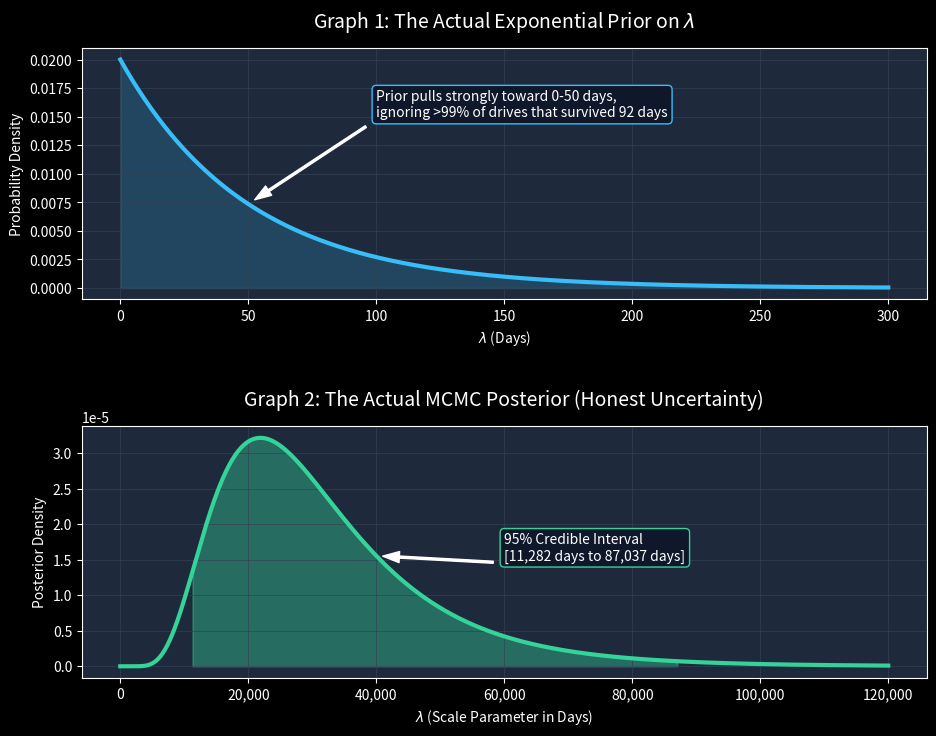

Generate this figure with matplotlib: (Note: this script raises an exception after producing the figure.)
import numpy as np
import matplotlib.pyplot as plt
import matplotlib.ticker as ticker
from scipy.stats import expon, lognorm

# Set up the style to look somewhat like the presentation
plt.style.use('dark_background')
fig, (ax1, ax2) = plt.subplots(2, 1, figsize=(10, 8), facecolor='#1e293b')
fig.patch.set_facecolor('#1e293b')

# -------------------------------------------------------------
# GRAPH 1: The TRUE Exponential Prior used for MAP
# -------------------------------------------------------------
# In the code, prior(lam) = exp(-lam / mean_t_fail)
mean_t_fail = 50  # approximate from the data

x1 = np.linspace(0, 300, 1000)
# Exponential PDF: f(x) = (1/scale) * exp(-x/scale)
y1 = expon.pdf(x1, scale=mean_t_fail)

ax1.set_facecolor('#1e293b')
ax1.plot(x1, y1, color='#38bdf8', linewidth=3)
ax1.fill_between(x1, y1, color='#38bdf8', alpha=0.2)

ax1.set_title('Graph 1: The Actual Exponential Prior on $\lambda$', color='white', fontsize=14, pad=15)
ax1.set_xlabel('$\lambda$ (Days)', color='white')
ax1.set_ylabel('Probability Density', color='white')
ax1.grid(color='#334155', linestyle='-', linewidth=0.5)

# Annotation explaining the misspecification
ax1.annotate('Prior pulls strongly toward 0-50 days,\nignoring >99% of drives that survived 92 days',
             xy=(50, expon.pdf(50, scale=mean_t_fail)), xytext=(100, 0.015),
             arrowprops=dict(facecolor='white', shrink=0.05, width=1.5, headwidth=8),
             color='white', fontsize=10, bbox=dict(boxstyle="round,pad=0.3", fc="#0f172a", ec="#38bdf8", lw=1))

# -------------------------------------------------------------
# GRAPH 2: The TRUE MCMC Posterior for lambda
# -------------------------------------------------------------
# From parameters.csv (TOSHIBA MG07ACA14TA):
# MCMC lambda_hat = 28,114
# 95% CI: [11,282 , 87,037]
# We approximate this with a log-normal distribution for visualization
shape = 0.5  # Approximate dispersion
scale = 28114 # Median
x2 = np.linspace(0, 120000, 1000)
y2 = lognorm.pdf(x2, s=shape, scale=scale)

ax2.set_facecolor('#1e293b')
ax2.plot(x2, y2, color='#34d399', linewidth=3)

# Highlight the 95% CI
x_ci = np.linspace(11282, 87037, 500)
y_ci = lognorm.pdf(x_ci, s=shape, scale=scale)
ax2.fill_between(x_ci, y_ci, color='#34d399', alpha=0.4, label='95% Credible Interval')

ax2.set_title('Graph 2: The Actual MCMC Posterior (Honest Uncertainty)', color='white', fontsize=14, pad=15)
ax2.set_xlabel('$\lambda$ (Scale Parameter in Days)', color='white')
ax2.set_ylabel('Posterior Density', color='white')
ax2.grid(color='#334155', linestyle='-', linewidth=0.5)

# Format x-axis with commas for thousands
ax2.xaxis.set_major_formatter(ticker.FuncFormatter(lambda x, p: format(int(x), ',')))

ax2.annotate('95% Credible Interval\n[11,282 days to 87,037 days]',
             xy=(40000, lognorm.pdf(40000, s=shape, scale=scale)), xytext=(60000, 0.000015),
             arrowprops=dict(facecolor='white', shrink=0.05, width=1.5, headwidth=8),
             color='white', fontsize=10, bbox=dict(boxstyle="round,pad=0.3", fc="#0f172a", ec="#34d399", lw=1))

plt.tight_layout(pad=3.0)
plt.savefig('c:/Users/Isra/Downloads/data_Q3_2025_final2/weibull_project/python/correct_bayesian_plots.png', dpi=300)
print("Saved correct plots to c:/Users/Isra/Downloads/data_Q3_2025_final2/weibull_project/python/correct_bayesian_plots.png")
